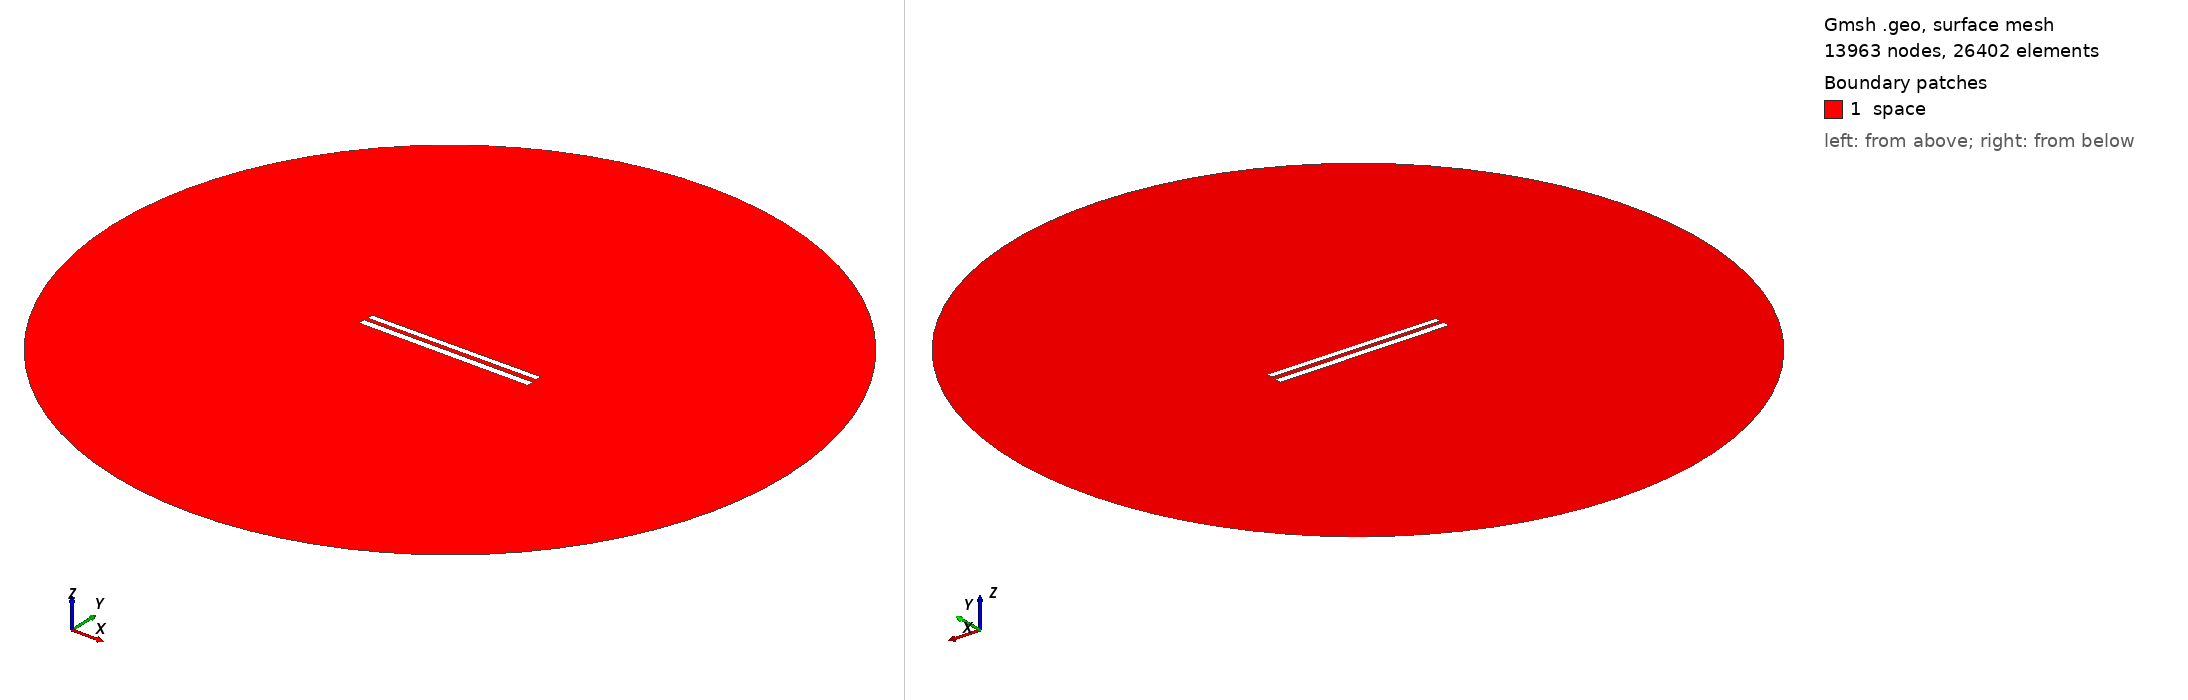

Gmsh geometry script, surface-meshed: 13963 nodes, 26402 surface elements. Boundary patches (legend numbers): 1 space. Left view from above one corner, right view from below the opposite corner. Legend entries are the model's physical surfaces. The drawing asked Gmsh for element sizes between 1% and 20% of the model's largest extent; the script's own settings can give other sizes.

=== 284.geo (drawn) ===
// Set the geometry kernel
SetFactory("OpenCASCADE");

//---------------------------------------
// Rectangles
//---------------------------------------

// Rectangle 1 (top)
Point(1) = {-49.78888888888889, 1.4055555555555554, 0, 1.0};
Point(2) = {49.78888888888889, 1.4055555555555554, 0, 1.0};
Point(3) = {49.78888888888889, 4.983333333333333, 0, 1.0};
Point(4) = {-49.78888888888889, 4.983333333333333, 0, 1.0};

Line(1) = {1, 2};
Line(2) = {2, 3};
Line(3) = {3, 4};
Line(4) = {4, 1};

Line Loop(1) = {1, 2, 3, 4};
Plane Surface(1) = {1};

Rotate { {0, 0, 1}, {0,  1.1944444444444444,  0}, 0.006 } {
  Surface{1};
}

// Rectangle 2 (bottom)
Point(5) = {-50,-1.1944444444444444, 0, 1.0};
Point(6) = { 50,-1.1944444444444444, 0, 1.0};
Point(7) = { 50,-5.194444444444445, 0, 1.0};
Point(8) = {-50,-5.194444444444445, 0, 1.0};

Line(5) = {5, 6};
Line(6) = {6, 7};
Line(7) = {7, 8};
Line(8) = {8, 5};

Line Loop(2) = {5, 6, 7, 8};
Plane Surface(2) = {2}; 


//---------------------------------------
// Circle
//---------------------------------------

// Define points
Point(9) = {0, 0, 0};        // Center
Point(10) = {200, 0, 0};     // Start point
Point(11) = {0, 200, 0};     // 90 degrees
Point(12) = {-200, 0, 0};    // 180 degrees
Point(13) = {0, -200, 0};    // 270 degrees

// Define circle arcs (each needs start, center, end)
Circle(9) = {10, 9, 11};
Circle(10) = {11, 9, 12};
Circle(11) = {12, 9, 13};
Circle(12) = {13, 9, 10};

// Define curve loop and surface if needed
Curve Loop(3) = {9, 10, 11, 12};
Surface(3) = {3};

// Subtract Rectangles from Circle
BooleanDifference{ Surface{3}; Delete; }{ Surface{1}; Surface{2}; Delete; }

//---------------------------------------
// Transfinite Lines and Surface
//---------------------------------------
r = 7;
Transfinite Line {1, 3} = 50*r Using Progression 1;
Transfinite Line {2, 4} = 2*r Using Progression 1;
Transfinite Line {5, 7} = 50*r Using Progression 1;
Transfinite Line {6, 8} = 2*r Using Progression 1;
Transfinite Line {9, 10, 11, 12} = 20 Using Progression 1;

//---------------------------------------
// Define Physical Groups
//---------------------------------------                

//--- Physical Curves
// Physical groups for boundaries
Physical Line("force_segment", 10) = {1};
Physical Line("upper_plate", 11) = {2, 3, 4};
Physical Line("lower_plate", 12) = {5, 6, 7, 8};
Physical Line("boundary", 20) = {9, 10, 11, 12};

//--- Physical Surfaces
Physical Surface("space", 30) = {3};

//---------------------------------------
// 6. Generate the Mesh
//---------------------------------------
Mesh 2;  // 2D mesh generation
